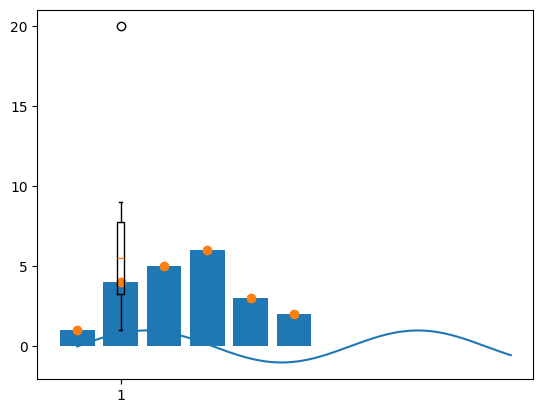
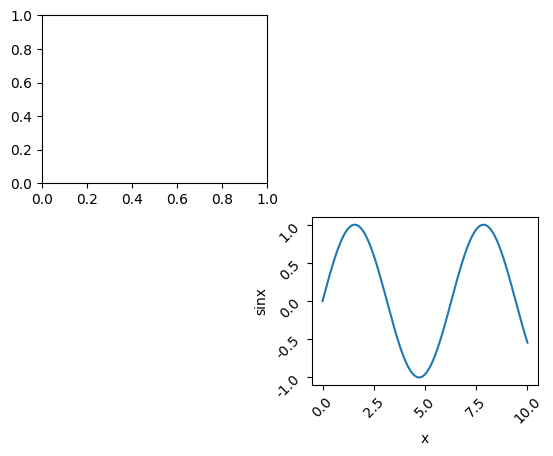

Source code (Python) for these figures, in order:
import matplotlib.pyplot as plt
import numpy as np
# import seaborn

# 折线图
# 生成x数据 从0-10平均分成500份
x = np.linspace(0, 10, 500)
plt.plot(x, np.sin(x))
plt.show()

# 柱状图
x = [0, 1, 2, 3, 4, 5]
plt.bar(x, [1, 4, 5, 6, 3, 2])
plt.show()

# 散点图
plt.scatter(x, [1, 4, 5, 6, 3, 2])
plt.show()

# 盒图
x = [1, 2, 3, 4, 5, 6, 7, 8, 9, 20]
plt.boxplot(x)
plt.show()

# 子图 2行2列 14位置放子图
figure = plt.figure()
ax1 = figure.add_subplot(2, 2, 1)
ax2 = figure.add_subplot(2, 2, 4)
plt.show()

# 其他方法
# 解决中文字体问题
plt.rcParams['font.sans-serif'] = ['FangSong']
plt.rcParams['axes.unicode_minus'] = False
# xy轴标签
x = np.linspace(0, 10, 500)
plt.plot(x, np.sin(x))
plt.xlabel("x")
plt.ylabel("sinx")
# xy轴刻度标签
plt.xticks(rotation=45)
plt.yticks(rotation=45)
plt.show()

# seaborn绘制
